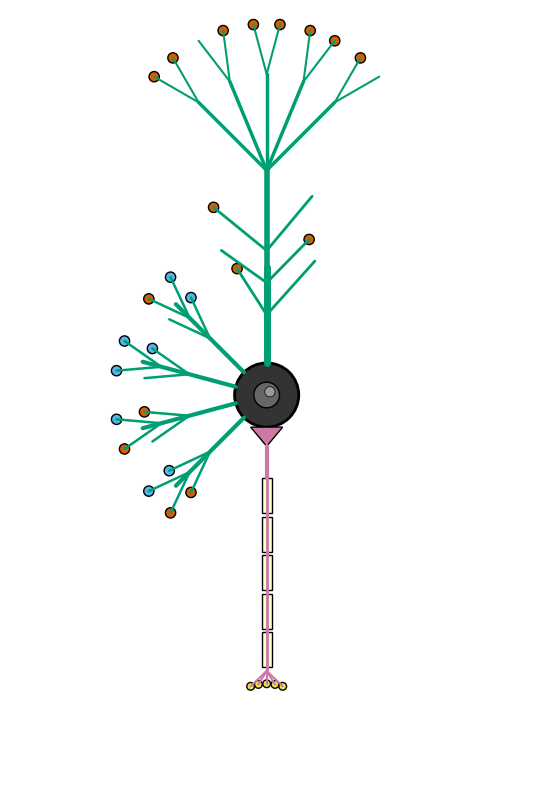
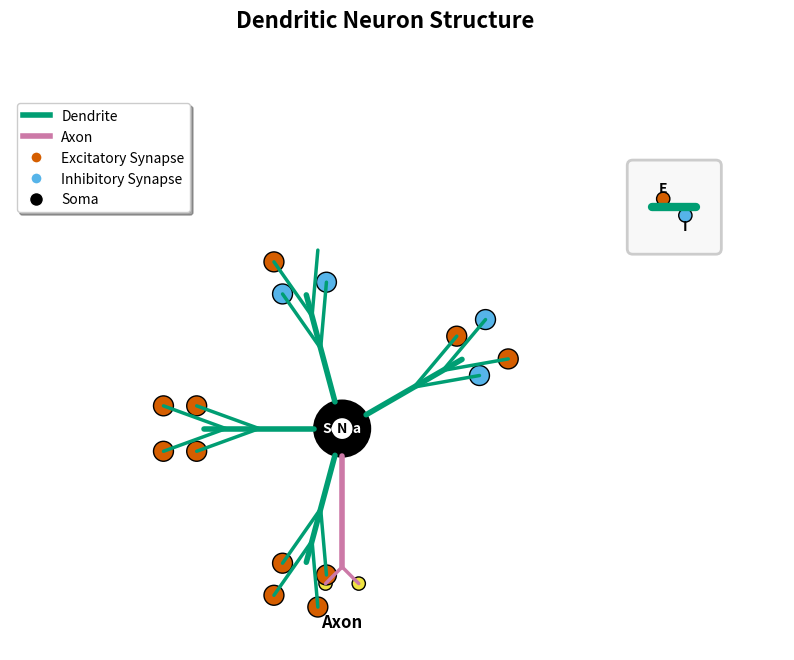

Reproduce these figures in Python, in order.
#!/usr/bin/env python3
"""
Script to regenerate the original dendritic diagram that was lost.
This recreates the professional dendritic neuron diagram from the deleted generate_documentation_figures.py file.
"""

import os
import numpy as np
import matplotlib.pyplot as plt
import matplotlib.patches as mpatches
from matplotlib.patches import FancyArrowPatch, FancyBboxPatch, Circle, Rectangle
from matplotlib.path import Path
import matplotlib.patches as patches
import matplotlib.patheffects as pe

# Professional color palette (from the deleted styles.py)
COLORS = {
    # Primary neural component colors
    'excitatory': '#D55E00',    # Orange (excitatory synapses/neurons)
    'inhibitory': '#56B4E9',    # Sky blue (inhibitory synapses/neurons)
    'soma': '#000000',          # Black (cell body)
    'dendrite': '#009E73',      # Green (dendritic branches)
    'axon': '#CC79A7',          # Pink (axonal projections)
    'synapse': '#F0E442',       # Yellow (synaptic terminals)
    
    # Interface and flow colors
    'arrow': '#0072B2',         # Blue (arrows and connections)
    'text': '#000000',          # Black (primary text)
    'text_secondary': '#666666', # Dark gray (secondary text)
    'text_light': '#999999',    # Light gray (annotations)
    
    # Background and interface
    'bg': '#FFFFFF',            # White (background)
    'bg_light': '#F8F8F8',      # Very light gray (backgrounds)
    'bg_medium': '#E8E8E8',     # Light gray (panels)
    'border': '#CCCCCC',        # Light gray (borders)
    
    # Semantic colors
    'success': '#27AE60',       # Green (success states)
    'warning': '#F39C12',       # Orange (warnings)
    'error': '#E74C3C',         # Red (errors)
    'info': '#3498DB',          # Blue (information)
}

# Font sizes
FONT_SIZES = {
    'title': 16,
    'subtitle': 14,
    'body': 12,
    'small': 10,
    'tiny': 8,
}

def create_shadow_effect(alpha=0.3, offset=(2, -2)):
    """Create a shadow effect for text."""
    return [pe.withStroke(linewidth=3, foreground='white', alpha=alpha),
            pe.SimplePatchShadow(offset=offset, alpha=alpha)]

def text(ax, x, y, text_str, size='body', weight='normal', ha='left', va='bottom', color=None, **kwargs):
    """Add text with consistent styling."""
    if color is None:
        color = COLORS['text']
    
    fontsize = FONT_SIZES.get(size, 12)
    
    ax.text(x, y, text_str, fontsize=fontsize, weight=weight, 
            ha=ha, va=va, color=color, **kwargs)

def neuron(ax, center, kind='E', radius=0.3, label=None, shadow_preset='soft'):
    """Draw a neuron with professional styling."""
    x, y = center
    
    # Color based on neuron type
    if kind == 'E':
        color = COLORS['excitatory']
    elif kind == 'I':
        color = COLORS['inhibitory']
    elif kind == 'S':
        color = COLORS['soma']
    else:
        color = COLORS['soma']
    
    # Draw main circle
    circle = Circle((x, y), radius, facecolor=color, edgecolor='black', linewidth=2)
    ax.add_patch(circle)
    
    # Add label if provided
    if label:
        text(ax, x, y, label, size='small', weight='bold', ha='center', va='center', color='white')
    
    return circle

def draw_dendrite_branch(ax, start_pos, length, angle, linewidth=3, shadow_preset='soft'):
    """Draw a dendritic branch."""
    angle_rad = np.radians(angle)
    end_pos = (start_pos[0] + length * np.cos(angle_rad),
               start_pos[1] + length * np.sin(angle_rad))
    
    line = ax.plot([start_pos[0], end_pos[0]], [start_pos[1], end_pos[1]], 
                   color=COLORS['dendrite'], linewidth=linewidth, solid_capstyle='round')
    
    return line, end_pos

def draw_synapse(ax, pos, synapse_type='E', size=0.15, shadow_preset='soft'):
    """Draw a synapse."""
    x, y = pos
    
    if synapse_type == 'E':
        color = COLORS['excitatory']
    else:
        color = COLORS['inhibitory']
    
    circle = Circle((x, y), size, facecolor=color, edgecolor='black', linewidth=1)
    ax.add_patch(circle)
    
    return circle

def professional_box(ax, center, width, height, facecolor=None, edgecolor=None, 
                    label=None, shadow_preset='soft'):
    """Create a professional box with styling."""
    if facecolor is None:
        facecolor = COLORS['bg_light']
    if edgecolor is None:
        edgecolor = COLORS['border']
    
    x, y = center
    box = FancyBboxPatch((x - width/2, y - height/2), width, height,
                         boxstyle="round,pad=0.1", 
                         facecolor=facecolor, edgecolor=edgecolor, linewidth=2)
    ax.add_patch(box)
    
    if label:
        text(ax, x, y, label, size='body', weight='bold', ha='center', va='center')
    
    return box

def save_figure(fig, filename, dpi=300):
    """Save figure in both PNG and SVG formats."""
    fig.savefig(f"{filename}.png", dpi=dpi, bbox_inches='tight', facecolor='white')
    fig.savefig(f"{filename}.svg", bbox_inches='tight', facecolor='white')

def create_clean_dendritic_neuron(output_file="clean_dendritic_diagram"):
    """
    Create a professional, anatomically correct dendritic neuron diagram.
    Perfect for first page or minimal presentation.
    """
    fig, ax = plt.subplots(figsize=(8, 10))
    
    # Central soma - positioned in the center
    soma_x, soma_y = 0, 0
    soma_radius = 0.5
    
    # Draw soma with gradient effect
    soma_circle = Circle((soma_x, soma_y), soma_radius, 
                        facecolor='#333333', edgecolor='black', linewidth=2)
    ax.add_patch(soma_circle)
    
    # Nucleus
    nucleus = Circle((soma_x, soma_y), 0.2, 
                    facecolor='#666666', 
                    edgecolor='black', 
                    linewidth=1)
    ax.add_patch(nucleus)
    
    # Nucleolus
    nucleolus = Circle((soma_x + 0.05, soma_y + 0.05), 0.08, 
                      facecolor='#999999', 
                      edgecolor='black', 
                      linewidth=0.5)
    ax.add_patch(nucleolus)
    
    # APICAL DENDRITES (top) - Main dendritic tree
    # Main apical dendrite trunk
    apical_start = (soma_x, soma_y + soma_radius)
    apical_mid = (soma_x, soma_y + 2.0)
    apical_end = (soma_x, soma_y + 3.5)
    
    # Draw main apical trunk with tapering
    points = np.array([apical_start, apical_mid, apical_end])
    widths = [5, 4, 3]
    for i in range(len(points)-1):
        ax.plot([points[i][0], points[i+1][0]], [points[i][1], points[i+1][1]], 
               color=COLORS['dendrite'], linewidth=widths[i], solid_capstyle='round')
    
    # Apical tuft - branching at the top
    tuft_angles = [-45, -22.5, 0, 22.5, 45]
    for angle in tuft_angles:
        angle_rad = np.radians(angle)
        start = apical_end
        length = 1.5
        end = (start[0] + length * np.sin(angle_rad), 
               start[1] + length * np.cos(angle_rad))
        
        # Primary tuft branch
        ax.plot([start[0], end[0]], [start[1], end[1]], 
               color=COLORS['dendrite'], linewidth=2.5, solid_capstyle='round')
        
        # Secondary tuft branches
        for sub_angle_offset in [-15, 15]:
            sub_angle = angle + sub_angle_offset
            sub_angle_rad = np.radians(sub_angle)
            sub_length = 0.8
            sub_end = (end[0] + sub_length * np.sin(sub_angle_rad),
                      end[1] + sub_length * np.cos(sub_angle_rad))
            
            ax.plot([end[0], sub_end[0]], [end[1], sub_end[1]], 
                   color=COLORS['dendrite'], linewidth=1.5, solid_capstyle='round')
            
            # Add synapses on tuft branches
            if np.random.random() < 0.7:
                synapse_type = 'E' if np.random.random() < 0.8 else 'I'
                draw_synapse(ax, sub_end, synapse_type=synapse_type, 
                           size=0.08, shadow_preset='soft')
    
    # Oblique dendrites (branching from apical trunk)
    oblique_positions = [0.3, 0.5, 0.7]
    for pos_ratio in oblique_positions:
        branch_point = (soma_x, soma_y + soma_radius + pos_ratio * 2.5)
        for side in [-1, 1]:
            angle = side * np.random.uniform(30, 60)
            angle_rad = np.radians(angle)
            length = np.random.uniform(0.8, 1.2)
            end = (branch_point[0] + length * np.sin(angle_rad),
                  branch_point[1] + length * np.cos(angle_rad))
            
            ax.plot([branch_point[0], end[0]], [branch_point[1], end[1]], 
                   color=COLORS['dendrite'], linewidth=2, solid_capstyle='round')
            
            # Add synapse
            if np.random.random() < 0.6:
                synapse_type = 'E' if np.random.random() < 0.75 else 'I'
                draw_synapse(ax, end, synapse_type=synapse_type, 
                           size=0.08, shadow_preset='soft')
    
    # BASAL DENDRITES (radiating from soma sides)
    basal_angles = [135, 165, 195, 225]  # Lower hemisphere angles
    for angle in basal_angles:
        angle_rad = np.radians(angle)
        
        # Primary basal dendrite
        start_pos = (soma_x + soma_radius * np.cos(angle_rad), 
                    soma_y + soma_radius * np.sin(angle_rad))
        primary_length = 1.5
        primary_end = (start_pos[0] + primary_length * np.cos(angle_rad),
                      start_pos[1] + primary_length * np.sin(angle_rad))
        
        ax.plot([start_pos[0], primary_end[0]], [start_pos[1], primary_end[1]], 
               color=COLORS['dendrite'], linewidth=3, solid_capstyle='round')
        
        # Secondary basal branches
        for branch_ratio in [0.5, 0.8]:
            branch_point = (start_pos[0] + branch_ratio * primary_length * np.cos(angle_rad),
                           start_pos[1] + branch_ratio * primary_length * np.sin(angle_rad))
            
            for offset in [-20, 20]:
                branch_angle = angle + offset
                branch_angle_rad = np.radians(branch_angle)
                branch_length = 0.7
                branch_end = (branch_point[0] + branch_length * np.cos(branch_angle_rad),
                             branch_point[1] + branch_length * np.sin(branch_angle_rad))
                
                ax.plot([branch_point[0], branch_end[0]], [branch_point[1], branch_end[1]], 
                       color=COLORS['dendrite'], linewidth=1.8, solid_capstyle='round')
                
                # Add synapses
                if np.random.random() < 0.7:
                    synapse_type = 'E' if np.random.random() < 0.7 else 'I'
                    draw_synapse(ax, branch_end, synapse_type=synapse_type, 
                               size=0.08, shadow_preset='soft')
    
    # AXON (bottom) - Anatomically correct
    # Axon hillock
    hillock_start = (soma_x, soma_y - soma_radius)
    hillock_end = (soma_x, soma_y - soma_radius - 0.3)
    
    # Draw axon hillock (cone shape)
    hillock_width = 0.25
    hillock = patches.Polygon([
        (hillock_start[0] - hillock_width, hillock_start[1]),
        (hillock_start[0] + hillock_width, hillock_start[1]),
        (hillock_end[0], hillock_end[1])
    ], facecolor=COLORS['axon'], edgecolor='black', linewidth=1)
    ax.add_patch(hillock)
    
    # Initial segment
    initial_segment_end = (soma_x, hillock_end[1] - 0.5)
    ax.plot([hillock_end[0], initial_segment_end[0]], 
           [hillock_end[1], initial_segment_end[1]], 
           color=COLORS['axon'], linewidth=3, solid_capstyle='round')
    
    # Myelinated axon (with nodes of Ranvier)
    axon_length = 3.0
    num_segments = 5
    segment_length = axon_length / num_segments
    
    current_y = initial_segment_end[1]
    for i in range(num_segments):
        # Myelinated segment
        segment_start = (soma_x, current_y)
        segment_end = (soma_x, current_y - segment_length * 0.9)
        
        # Draw myelin sheath
        myelin_rect = Rectangle((soma_x - 0.08, current_y - segment_length * 0.9), 
                               0.16, segment_length * 0.9,
                               facecolor='#FFFFCC', edgecolor='black', linewidth=1)
        ax.add_patch(myelin_rect)
        
        # Draw axon inside
        ax.plot([segment_start[0], segment_end[0]], 
               [segment_start[1], segment_end[1]], 
               color=COLORS['axon'], linewidth=2, solid_capstyle='round')
        
        # Node of Ranvier
        current_y -= segment_length * 0.9
        node_end = current_y - segment_length * 0.1
        ax.plot([soma_x, soma_x], [current_y, node_end], 
               color=COLORS['axon'], linewidth=2, solid_capstyle='round')
        current_y = node_end
    
    # Axon terminals
    terminal_y = current_y - 0.5
    terminal_angles = [-30, -15, 0, 15, 30]
    
    for angle in terminal_angles:
        angle_rad = np.radians(angle)
        branch_end = (soma_x + 0.5 * np.sin(angle_rad), 
                     terminal_y + 0.3 * np.cos(angle_rad))
        
        # Axon branch
        ax.plot([soma_x, branch_end[0]], [current_y, branch_end[1]], 
               color=COLORS['axon'], linewidth=1.5, solid_capstyle='round')
        
        # Synaptic bouton
        bouton = Circle(branch_end, 0.06, 
                       facecolor=COLORS['synapse'], 
                       edgecolor='black', 
                       linewidth=1)
        ax.add_patch(bouton)
    
    # Set axis properties
    ax.set_xlim(-4, 4)
    ax.set_ylim(-6, 6)
    ax.set_aspect('equal')
    ax.axis('off')
    
    # Save the figure
    save_figure(fig, output_file)
    plt.close(fig)
    
    print(f"✓ Professional dendritic diagram saved as {output_file}.png and {output_file}.svg")
    return output_file

def create_basic_dendritic_neuron(branching=(2, 3), syn_probs=None, output_file="dendritic_diagram"):
    """
    Create a clean dendritic neuron diagram with reduced clutter.
    
    Parameters:
    -----------
    branching : tuple
        (primary_branches, secondary_branches) counts
    syn_probs : dict or None
        Synapse probabilities {'E': 0.7, 'I': 0.3}
    output_file : str
        Base name for output files
    """
    if syn_probs is None:
        syn_probs = {'E': 0.7, 'I': 0.3}
    
    fig, ax = plt.subplots(figsize=(10, 8))
    
    # Central soma
    soma_x, soma_y = 0, 0
    soma_circle = neuron(ax, (soma_x, soma_y), kind='S', radius=0.5, 
                        label='Soma', shadow_preset='hard')
    
    # Nucleus
    nucleus = Circle((soma_x, soma_y), 0.2, 
                    facecolor='white', 
                    edgecolor='black', 
                    linewidth=1)
    ax.add_patch(nucleus)
    text(ax, soma_x, soma_y, 'N', size='small', weight='bold',
         ha='center', va='center')
    
    # Axon with simplified structure
    axon_start = (soma_x, soma_y - 0.5)
    axon_end = (soma_x, soma_y - 2.5)
    ax.plot([axon_start[0], axon_end[0]], [axon_start[1], axon_end[1]], 
           color=COLORS['axon'], linewidth=4, solid_capstyle='round')
    
    # Axon terminals
    terminal_positions = [(soma_x - 0.3, soma_y - 2.8), (soma_x + 0.3, soma_y - 2.8)]
    for tx, ty in terminal_positions:
        ax.plot([axon_end[0], tx], [axon_end[1], ty], 
               color=COLORS['axon'], linewidth=2.5, solid_capstyle='round')
        terminal = Circle((tx, ty), 0.12, 
                         facecolor=COLORS['synapse'], 
                         edgecolor='black', 
                         linewidth=1)
        ax.add_patch(terminal)
    
    text(ax, soma_x, soma_y - 3.5, 'Axon', size='body', weight='bold',
         ha='center', va='center')
    
    # Dendrites - only two hierarchical levels
    np.random.seed(42)
    dendrite_angles = np.linspace(30, 330, num=branching[0], endpoint=False)
    
    for angle in dendrite_angles:
        angle_rad = np.radians(angle)
        
        # Primary dendrite
        start_pos = (soma_x + 0.5 * np.cos(angle_rad), 
                    soma_y + 0.5 * np.sin(angle_rad))
        primary_length = 2.0
        
        dendrite_line, primary_end = draw_dendrite_branch(
            ax, start_pos, primary_length, angle, 
            linewidth=4, shadow_preset='soft'
        )
        
        # Secondary branches
        for i in range(branching[1]):
            branch_start_ratio = 0.5 + i * 0.3
            branch_start = (
                start_pos[0] + branch_start_ratio * primary_length * np.cos(angle_rad),
                start_pos[1] + branch_start_ratio * primary_length * np.sin(angle_rad)
            )
            
            # Branch angles
            branch_offsets = [-20, 20] if branching[1] == 2 else [-25, 0, 25]
            for offset in branch_offsets:
                branch_angle = angle + offset
                branch_line, branch_end = draw_dendrite_branch(
                    ax, branch_start, 1.2, branch_angle, 
                    linewidth=2.5, shadow_preset='soft'
                )
                
                # Add synapses with controlled probability
                if np.random.random() < 0.8:  # 80% chance of synapse
                    synapse_type = 'E' if np.random.random() < syn_probs['E'] else 'I'
                    draw_synapse(ax, branch_end, synapse_type=synapse_type, 
                               size=0.18, shadow_preset='soft')
    
    # Add zoomed-in synapse inset
    inset_x, inset_y = 6, 4
    inset_size = 1.5
    
    # Inset box
    inset_box = professional_box(
        ax, (inset_x, inset_y), 
        inset_size, inset_size,
        facecolor=COLORS['bg_light'], 
        edgecolor=COLORS['border'],
        shadow_preset='soft'
    )
    
    # Draw magnified synapse detail
    synapse_detail_x, synapse_detail_y = inset_x, inset_y
    
    # Draw dendrite segment
    ax.plot([synapse_detail_x - 0.4, synapse_detail_x + 0.4], 
           [synapse_detail_y, synapse_detail_y], 
           color=COLORS['dendrite'], linewidth=6, solid_capstyle='round')
    
    # Draw synapses
    draw_synapse(ax, (synapse_detail_x - 0.2, synapse_detail_y + 0.15), 
                synapse_type='E', size=0.12)
    draw_synapse(ax, (synapse_detail_x + 0.2, synapse_detail_y - 0.15), 
                synapse_type='I', size=0.12)
    
    # Add labels
    text(ax, synapse_detail_x - 0.2, synapse_detail_y + 0.35, 'E', 
         size='small', weight='bold', ha='center', va='center')
    text(ax, synapse_detail_x + 0.2, synapse_detail_y - 0.35, 'I', 
         size='small', weight='bold', ha='center', va='center')
    
    # Add legend
    legend_elements = [
        plt.Line2D([0], [0], color=COLORS['dendrite'], lw=4, label='Dendrite'),
        plt.Line2D([0], [0], color=COLORS['axon'], lw=4, label='Axon'),
        plt.Line2D([0], [0], marker='o', color='w', markerfacecolor=COLORS['excitatory'], 
                  markersize=8, label='Excitatory Synapse'),
        plt.Line2D([0], [0], marker='o', color='w', markerfacecolor=COLORS['inhibitory'], 
                  markersize=8, label='Inhibitory Synapse'),
        plt.Line2D([0], [0], marker='o', color='w', markerfacecolor=COLORS['soma'], 
                  markersize=10, label='Soma')
    ]
    
    ax.legend(handles=legend_elements, loc='upper left', bbox_to_anchor=(0, 1), 
             frameon=True, fancybox=True, shadow=True)
    
    # Set axis properties
    ax.set_xlim(-6, 8)
    ax.set_ylim(-4, 6)
    ax.set_aspect('equal')
    ax.axis('off')
    
    # Add title
    fig.suptitle('Dendritic Neuron Structure', 
                fontsize=FONT_SIZES['title'], 
                weight='bold', 
                y=0.95)
    
    # Save the figure
    save_figure(fig, output_file)
    plt.close(fig)
    
    print(f"✓ Dendritic diagram saved as {output_file}.png and {output_file}.svg")
    return output_file

def main():
    """Generate the original dendritic diagram."""
    print("Regenerating dendritic diagrams...")
    print("=" * 50)
    
    # Create the clean version for first page (no text)
    clean_file = create_clean_dendritic_neuron()
    
    # Create a comprehensive version with fewer branches
    comprehensive_file = create_basic_dendritic_neuron(
        branching=(4, 2), 
        syn_probs={'E': 0.7, 'I': 0.3},
        output_file="comprehensive_dendritic_diagram"
    )
    
    print("=" * 50)
    print("✓ Dendritic diagrams generated successfully!")
    print(f"✓ Clean version (no text): {clean_file}.png, {clean_file}.svg")
    print(f"✓ Comprehensive version: {comprehensive_file}.png, {comprehensive_file}.svg")
    print("\nTo copy to your original location:")
    print(f"cp {clean_file}.png docs/source/_static/dendritic_diagram.png")

if __name__ == "__main__":
    main() 
